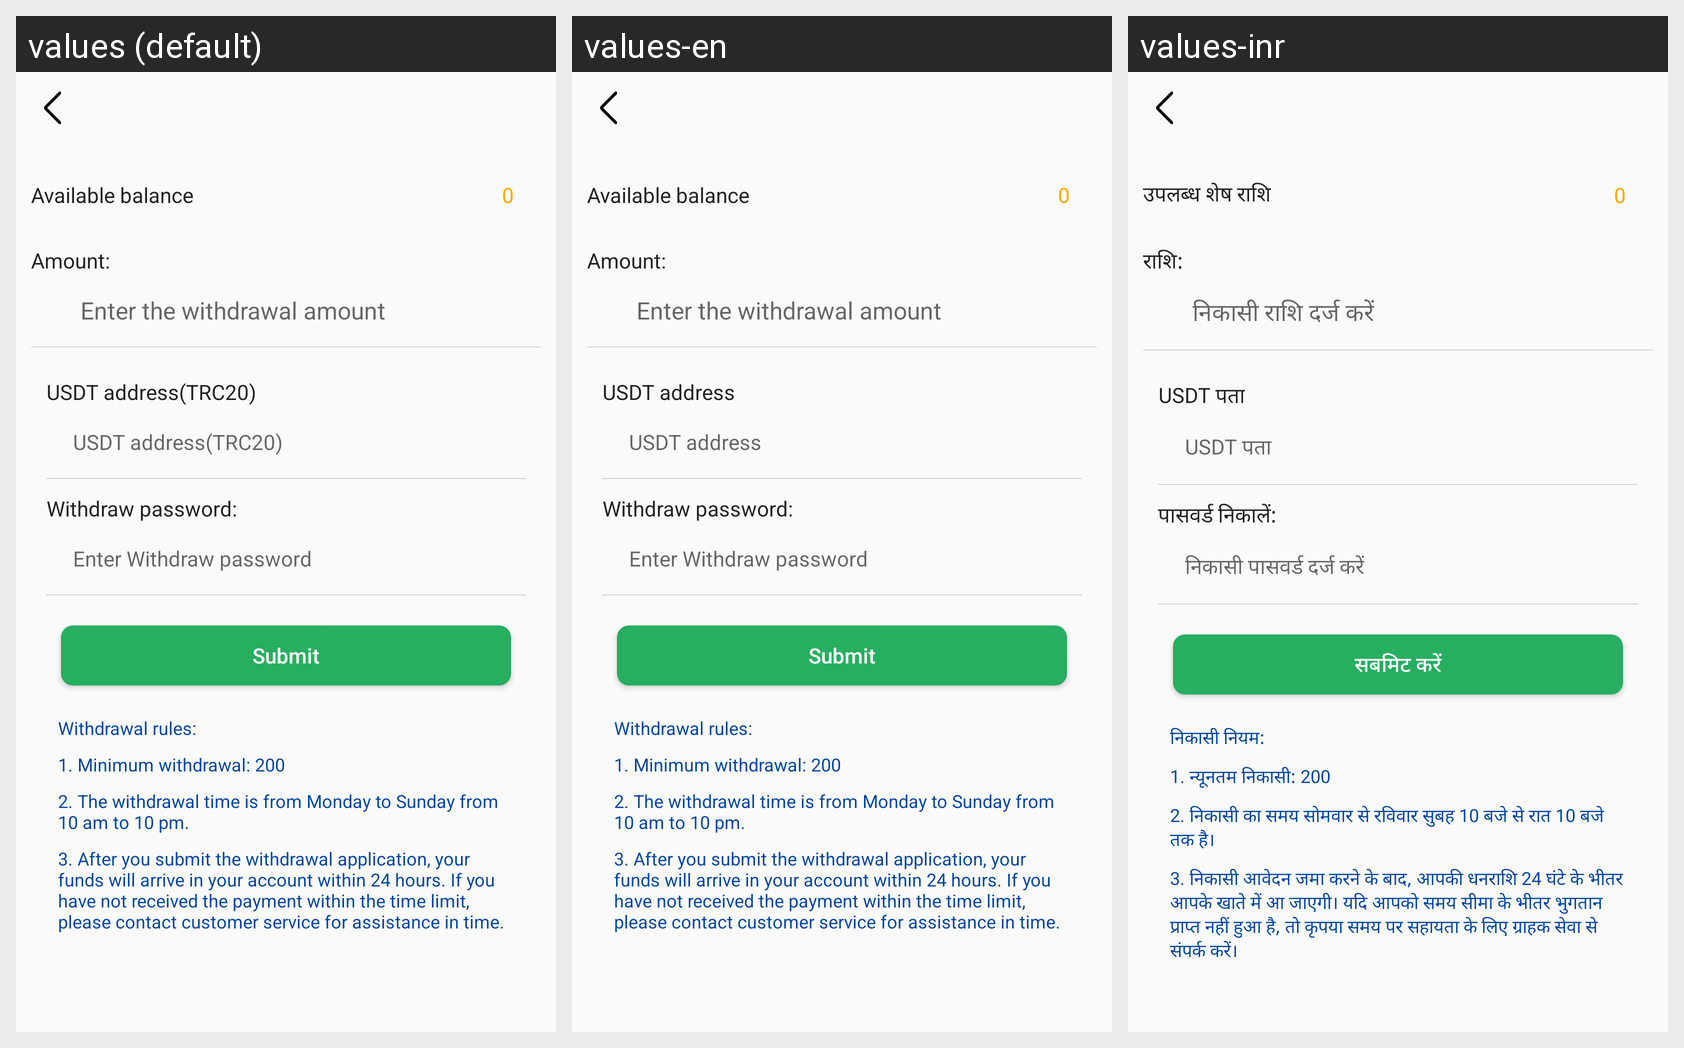

Locale-by-locale string values for the Android screen shown in this grid:
Android screen res/layout/act_extract_usdt.xml rendered under 3 locales, left to right: values (default), values-en, values-inr. Device: Nexus 5 (rendered at 1080×1920; each locale shown at half size, 540×960, under a caption strip naming it); theme AppTheme.
Strings drawn on this screen, with the default value and each locale's value (text and hints the layout hard-codes, and strings that could not be matched under every locale, appear in the picture but are not listed):

str_withdrawal_balance
  values: Available balance
  values-en: Available balance
  values-inr: उपलब्ध शेष राशि

str_extra_ac_11
  values: Amount:
  values-en: Amount:
  values-inr: राशि:

str_extra_ac_413
  values: Enter the withdrawal amount
  values-en: Enter the withdrawal amount
  values-inr: निकासी राशि दर्ज करें

str_withdrawal_sudt_addr1
  values: USDT address(TRC20)
  values-en: USDT address
  values-inr: USDT पता

str_extra_ac_4
  values: Withdraw password:
  values-en: Withdraw password:
  values-inr: पासवर्ड निकालें:

str_extra_ac_hint_4
  values: Enter Withdraw password
  values-en: Enter Withdraw password
  values-inr: निकासी पासवर्ड दर्ज करें

str_look_task_sl
  values: Submit
  values-en: Submit
  values-inr: सबमिट करें

str_extra_ac_5
  values: Withdrawal rules:
  values-en: Withdrawal rules:
  values-inr: निकासी नियम:

str_extra_ac_7_1
  values: 1. Minimum withdrawal: 200
  values-en: 1. Minimum withdrawal: 200
  values-inr: 1. न्यूनतम निकासी: 200

str_extra_ac_8
  values: 2. The withdrawal time is from Monday to Sunday from 10 am to 10 pm.
  values-en: 2. The withdrawal time is from Monday to Sunday from 10 am to 10 pm.
  values-inr: 2. निकासी का समय सोमवार से रविवार सुबह 10 बजे से रात 10 बजे तक है।

str_extra_ac_9
  values: 3. After you submit the withdrawal application, your funds will arrive in your account within 24 hours. If you have not received the payment within the time limit, please contact customer service for assistance in time.
  values-en: 3. After you submit the withdrawal application, your funds will arrive in your account within 24 hours. If you have not received the payment within the time limit, please contact customer service for assistance in time.
  values-inr: 3. निकासी आवेदन जमा करने के बाद, आपकी धनराशि 24 घंटे के भीतर आपके खाते में आ जाएगी। यदि आपको समय सीमा के भीतर भुगतान प्राप्त नहीं हुआ है, तो कृपया समय पर सहायता के लिए ग्राहक सेवा से संपर्क करें।
